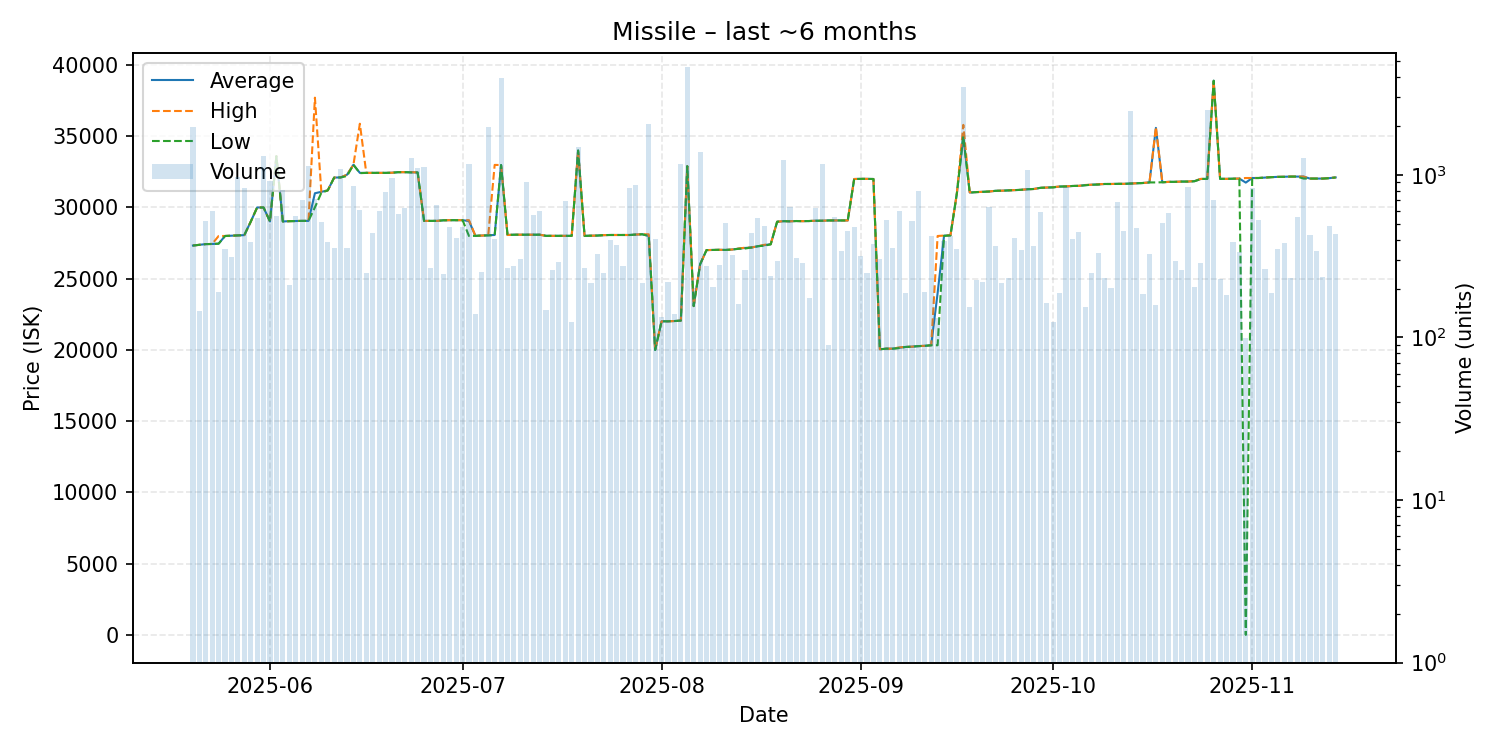

The table this chart was drawn from, first rows:
date, average, highest, lowest, order_count, volume
2025-05-20, 27330, 27330, 27330, 66, 1962
2025-05-21, 27380, 27380, 27380, 45, 146
2025-05-22, 27430, 27430, 27430, 47, 521
2025-05-23, 27440, 27440, 27440, 62, 599
2025-05-24, 27460, 28000, 27460, 60, 190
2025-05-25, 28000, 28000, 28000, 74, 349
2025-05-26, 28020, 28020, 28020, 67, 313
2025-05-27, 28040, 28040, 28040, 50, 977
2025-05-28, 28060, 28060, 28060, 52, 831
2025-05-29, 29000, 29000, 29000, 77, 385
2025-05-30, 30000, 30000, 30000, 88, 540
2025-05-31, 30000, 30000, 30000, 94, 1312
2025-06-01, 29020, 29020, 29020, 93, 917
2025-06-02, 33600, 33600, 33600, 67, 560
2025-06-03, 29020, 29020, 29020, 65, 803
2025-06-04, 29040, 29040, 29040, 62, 210
2025-06-05, 29050, 29050, 29050, 67, 559
2025-06-06, 29060, 29060, 29060, 71, 698
2025-06-07, 29060, 29060, 29060, 67, 1135
2025-06-08, 31000, 37710, 30010, 88, 713
2025-06-09, 31100, 31100, 31030, 63, 517
2025-06-10, 31200, 31200, 31200, 59, 387
2025-06-11, 32100, 32100, 32100, 49, 356
2025-06-12, 32110, 32110, 32110, 59, 1086
2025-06-13, 32300, 32300, 32210, 60, 356
2025-06-14, 33000, 33000, 33000, 61, 852
2025-06-15, 32430, 35880, 32410, 74, 608
2025-06-16, 32430, 32430, 32430, 53, 249
2025-06-17, 32430, 32430, 32430, 59, 440
2025-06-18, 32430, 32430, 32430, 53, 603
2025-06-19, 32430, 32430, 32430, 75, 788
2025-06-20, 32440, 32440, 32440, 56, 962
2025-06-21, 32480, 32480, 32480, 63, 577
2025-06-22, 32480, 32480, 32480, 66, 629
2025-06-23, 32470, 32480, 32460, 72, 1274
2025-06-24, 32460, 32460, 32460, 62, 1099
2025-06-25, 29060, 29060, 29060, 56, 1120
2025-06-26, 29060, 29060, 29060, 64, 267
2025-06-27, 29060, 29060, 29060, 54, 651
2025-06-28, 29100, 29100, 29100, 71, 247
2025-06-29, 29110, 29110, 29110, 65, 480
2025-06-30, 29110, 29110, 29110, 43, 407
2025-07-01, 29110, 29110, 29110, 48, 478
2025-07-02, 29050, 29110, 28000, 64, 1167
2025-07-03, 28010, 28010, 28010, 48, 140
2025-07-04, 28030, 28030, 28030, 49, 254
2025-07-05, 28050, 28050, 28040, 68, 1972
2025-07-06, 28070, 32990, 28060, 62, 401
2025-07-07, 32980, 32980, 32980, 40, 3923
2025-07-08, 28070, 28070, 28070, 52, 269
2025-07-09, 28090, 28090, 28090, 58, 276
2025-07-10, 28090, 28090, 28090, 55, 302
2025-07-11, 28090, 28090, 28090, 63, 903
2025-07-12, 28090, 28090, 28090, 67, 571
2025-07-13, 28090, 28090, 28090, 76, 598
2025-07-14, 28010, 28010, 28010, 37, 147
2025-07-15, 28010, 28010, 28010, 51, 262
2025-07-16, 28010, 28010, 28010, 53, 290
2025-07-17, 28010, 28010, 28010, 58, 688
2025-07-18, 28010, 28010, 28010, 35, 124
... 119 more rows
